Dataset: img_simulator (GitHub, undo76/CarND-Capstone). Classes: green light, none, red light, yellow light.

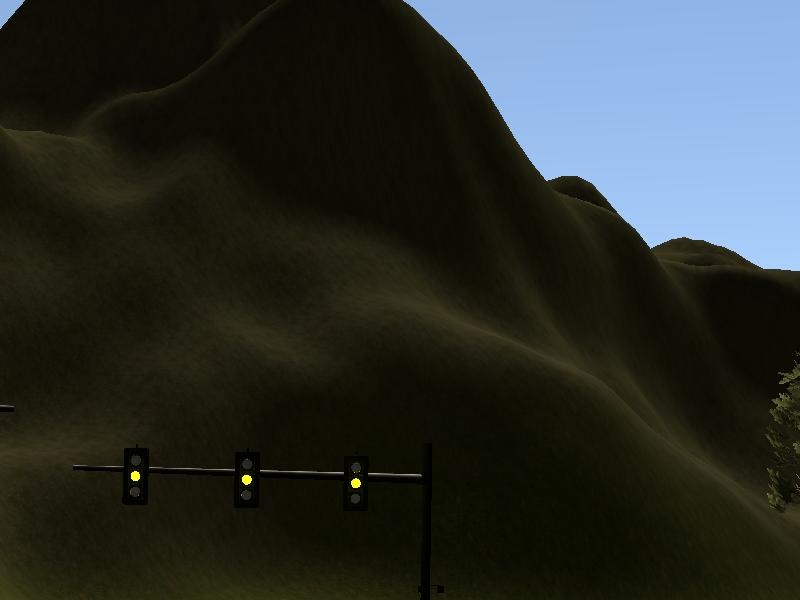
Label: yellow light

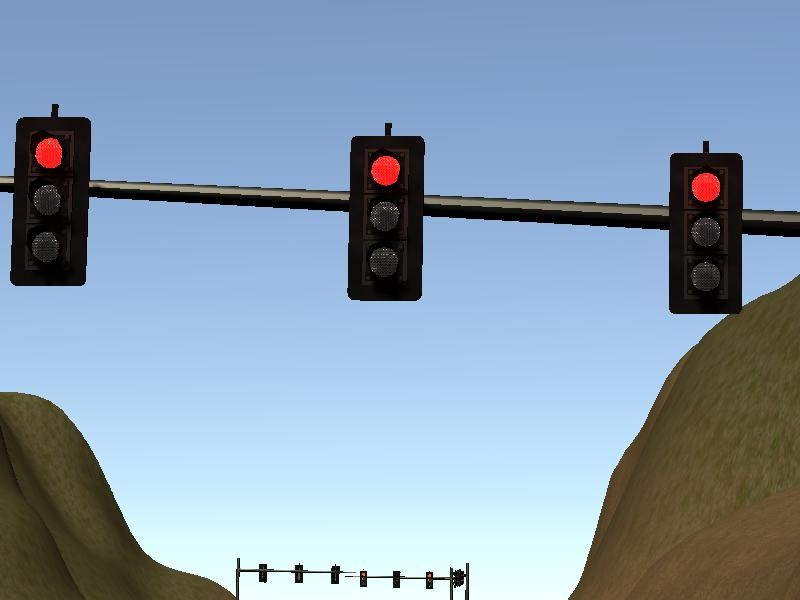
Label: red light

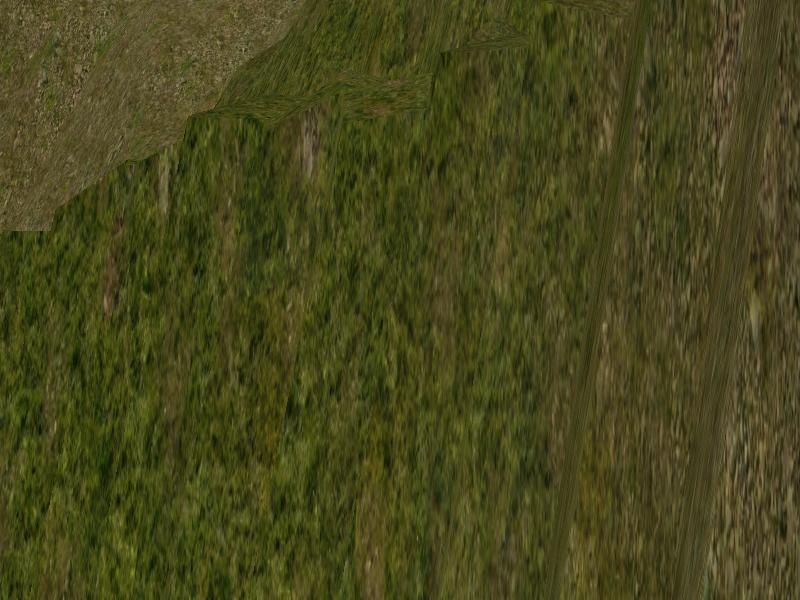
Label: none

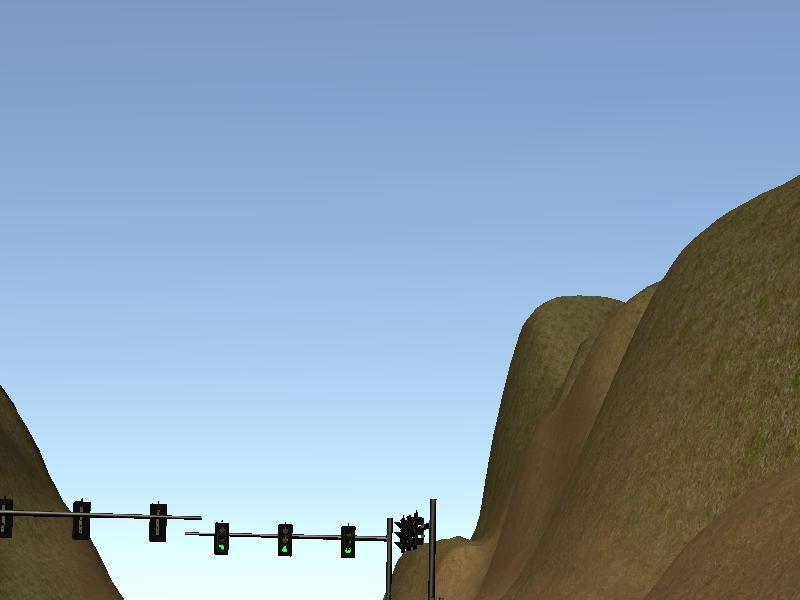
Label: green light

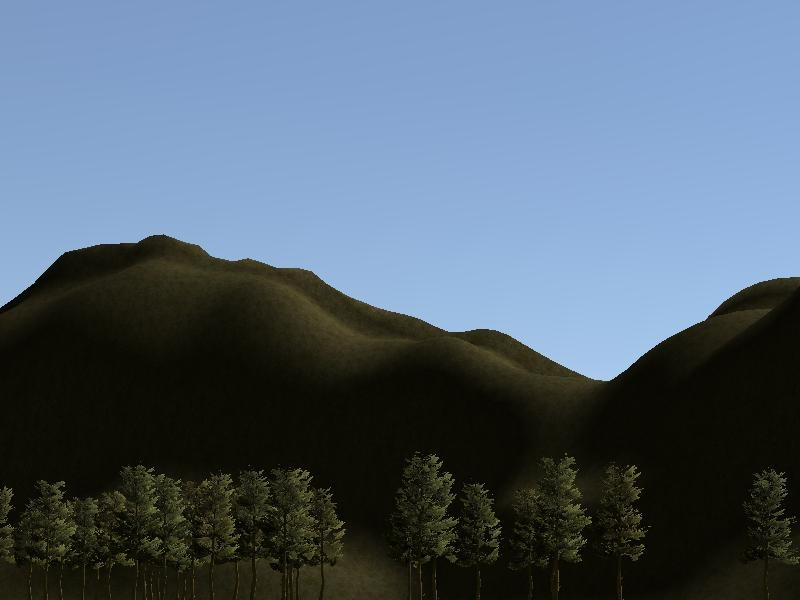
Label: none

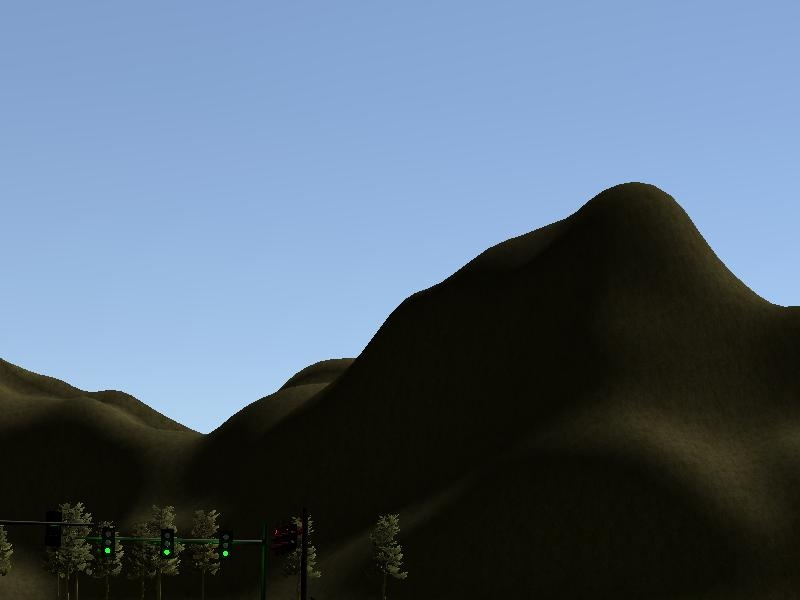
Label: green light
